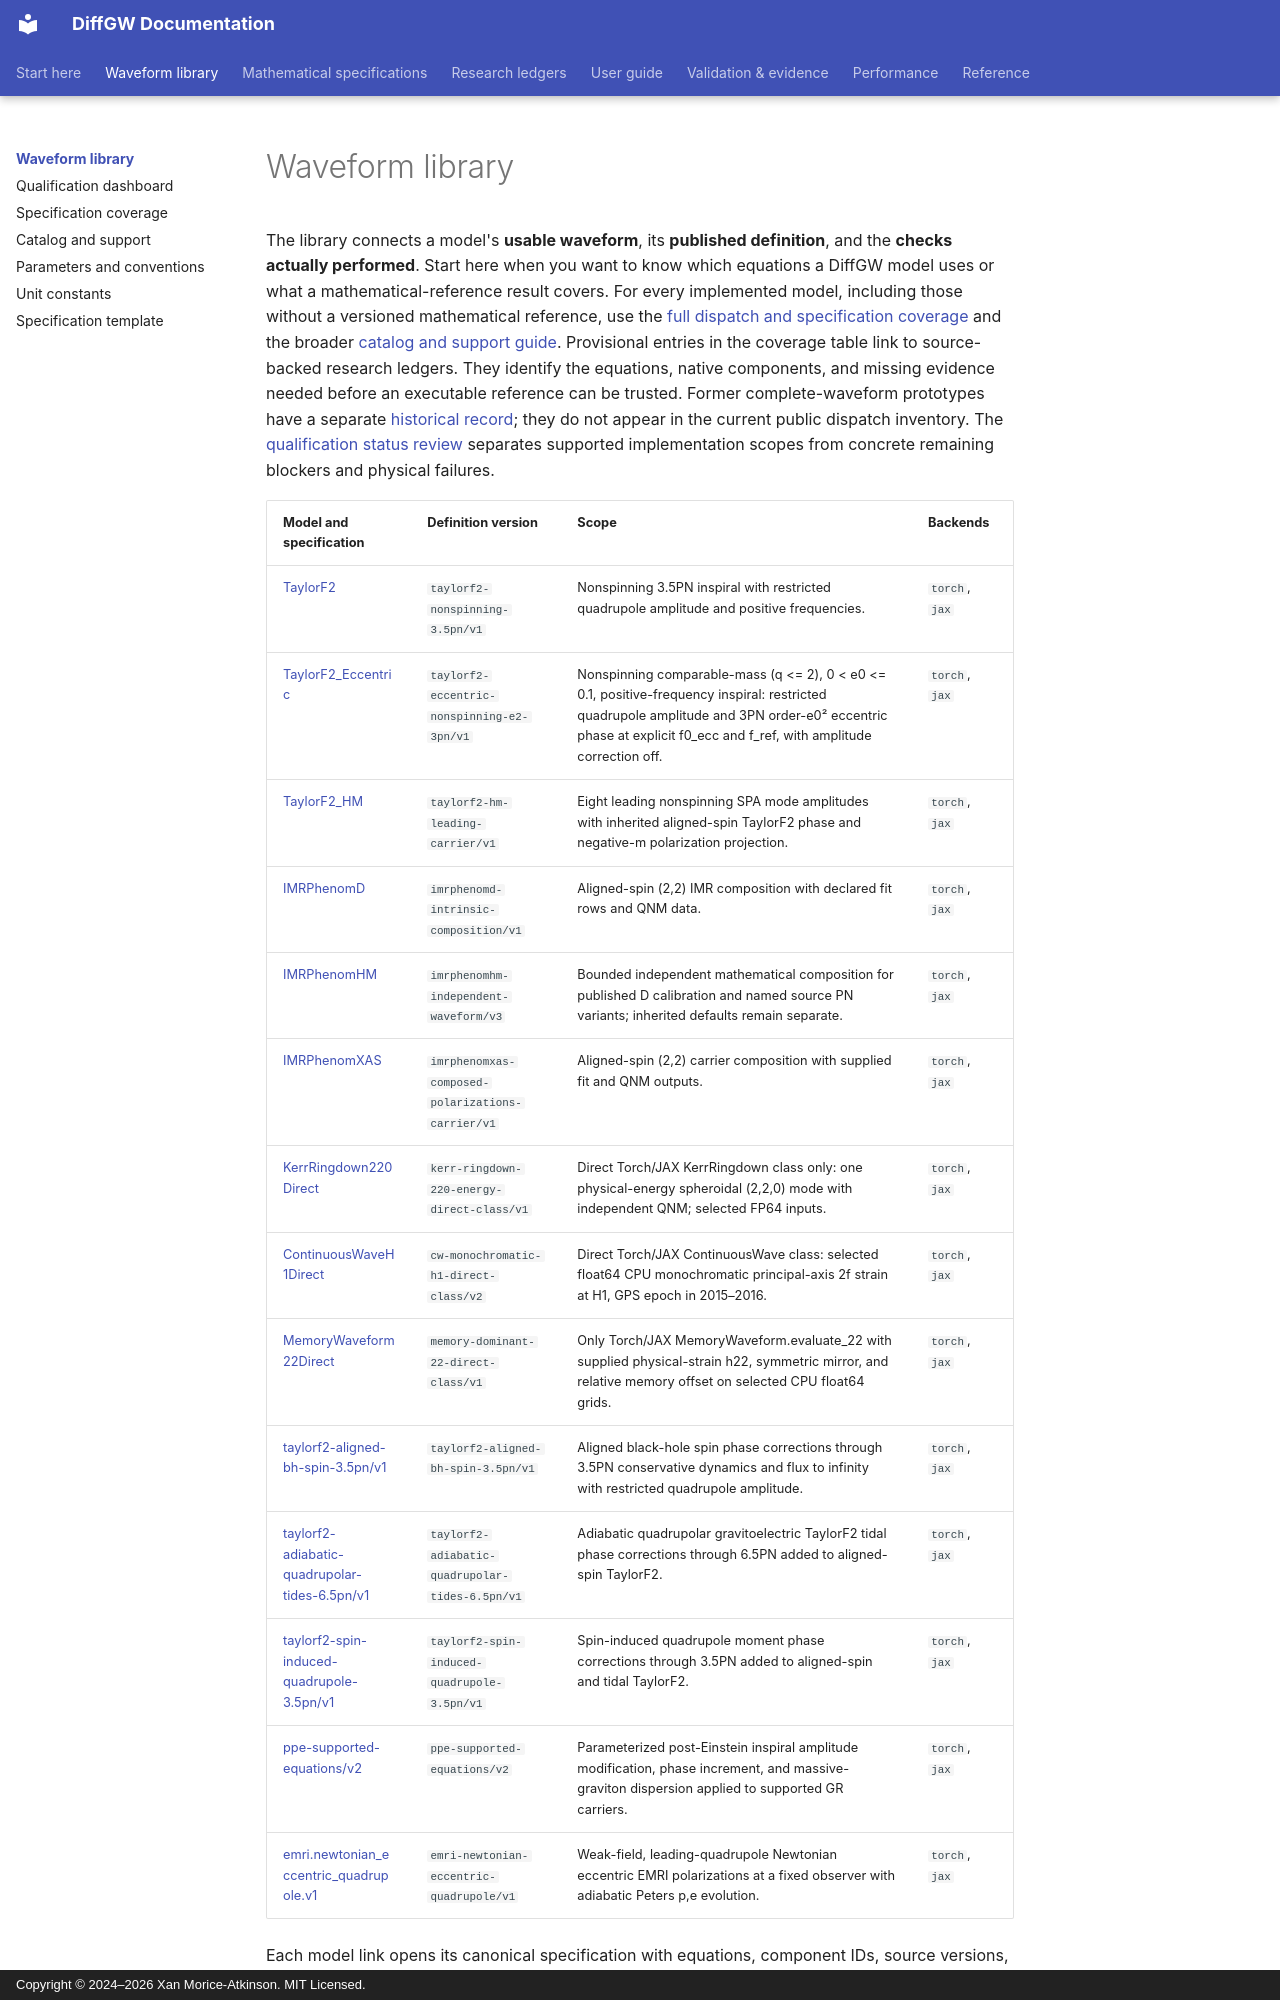

repository: xangma/diffgw · page: waveforms/index.html · generator: mkdocs · copyright: Copyright © 2024–2026 Xan Morice-Atkinson. MIT Licensed.

# Waveform library

The library connects a model's **usable waveform**, its **published definition**,
and the **checks actually performed**. Start here when you want to know which
equations a DiffGW model uses or what a mathematical-reference result covers.
For every implemented model, including those without a versioned mathematical
reference, use the [full dispatch and specification coverage](coverage.md) and
the broader [catalog and support guide](../models.md).
Provisional entries in the coverage table link to source-backed research
ledgers. They identify the equations, native components, and missing evidence
needed before an executable reference can be trusted.
Former complete-waveform prototypes have a separate
[historical record](research/retired-release-surface.md); they do not appear
in the current public dispatch inventory.
The [qualification status review](qualification-status.md) separates supported
implementation scopes from concrete remaining blockers and physical failures.

<!-- BEGIN GENERATED WAVEFORM TABLE -->

| Model and specification | Definition version | Scope | Backends |
| --- | --- | --- | --- |
| [TaylorF2](../math/taylorf2.md) | `taylorf2-nonspinning-3.5pn/v1` | Nonspinning 3.5PN inspiral with restricted quadrupole amplitude and positive frequencies. | `torch`, `jax` |
| [TaylorF2_Eccentric](../math/taylorf2-eccentric.md) | `taylorf2-eccentric-nonspinning-e2-3pn/v1` | Nonspinning comparable-mass (q <= 2), 0 < e0 <= 0.1, positive-frequency inspiral: restricted quadrupole amplitude and 3PN order-e0² eccentric phase at explicit f0_ecc and f_ref, with amplitude correction off. | `torch`, `jax` |
| [TaylorF2_HM](../math/taylorf2-hm.md) | `taylorf2-hm-leading-carrier/v1` | Eight leading nonspinning SPA mode amplitudes with inherited aligned-spin TaylorF2 phase and negative-m polarization projection. | `torch`, `jax` |
| [IMRPhenomD](../math/imrphenomd-intrinsic.md) | `imrphenomd-intrinsic-composition/v1` | Aligned-spin (2,2) IMR composition with declared fit rows and QNM data. | `torch`, `jax` |
| [IMRPhenomHM](../math/imrphenomhm-waveform.md) | `imrphenomhm-independent-waveform/v3` | Bounded independent mathematical composition for published D calibration and named source PN variants; inherited defaults remain separate. | `torch`, `jax` |
| [IMRPhenomXAS](../math/imrphenomxas.md) | `imrphenomxas-composed-polarizations-carrier/v1` | Aligned-spin (2,2) carrier composition with supplied fit and QNM outputs. | `torch`, `jax` |
| [KerrRingdown220Direct](../math/kerr-ringdown-direct-class.md) | `kerr-ringdown-220-energy-direct-class/v1` | Direct Torch/JAX KerrRingdown class only: one physical-energy spheroidal (2,2,0) mode with independent QNM; selected FP64 inputs. | `torch`, `jax` |
| [ContinuousWaveH1Direct](../math/continuous-wave-direct-class.md) | `cw-monochromatic-h1-direct-class/v2` | Direct Torch/JAX ContinuousWave class: selected float64 CPU monochromatic principal-axis 2f strain at H1, GPS epoch in 2015–2016. | `torch`, `jax` |
| [MemoryWaveform22Direct](../math/memory-dominant-22-direct-class.md) | `memory-dominant-22-direct-class/v1` | Only Torch/JAX MemoryWaveform.evaluate_22 with supplied physical-strain h22, symmetric mirror, and relative memory offset on selected CPU float64 grids. | `torch`, `jax` |
| [taylorf2-aligned-bh-spin-3.5pn/v1](../math/taylorf2-aligned-spin.md) | `taylorf2-aligned-bh-spin-3.5pn/v1` | Aligned black-hole spin phase corrections through 3.5PN conservative dynamics and flux to infinity with restricted quadrupole amplitude. | `torch`, `jax` |
| [taylorf2-adiabatic-quadrupolar-tides-6.5pn/v1](../math/taylorf2-tidal.md) | `taylorf2-adiabatic-quadrupolar-tides-6.5pn/v1` | Adiabatic quadrupolar gravitoelectric TaylorF2 tidal phase corrections through 6.5PN added to aligned-spin TaylorF2. | `torch`, `jax` |
| [taylorf2-spin-induced-quadrupole-3.5pn/v1](../math/taylorf2-spin-quadrupole.md) | `taylorf2-spin-induced-quadrupole-3.5pn/v1` | Spin-induced quadrupole moment phase corrections through 3.5PN added to aligned-spin and tidal TaylorF2. | `torch`, `jax` |
| [ppe-supported-equations/v2](../math/ppe-phase-dispersion.md) | `ppe-supported-equations/v2` | Parameterized post-Einstein inspiral amplitude modification, phase increment, and massive-graviton dispersion applied to supported GR carriers. | `torch`, `jax` |
| [emri.newtonian_eccentric_quadrupole.v1](../math/emri-kludge.md) | `emri-newtonian-eccentric-quadrupole/v1` | Weak-field, leading-quadrupole Newtonian eccentric EMRI polarizations at a fixed observer with adiabatic Peters p,e evolution. | `torch`, `jax` |

<!-- END GENERATED WAVEFORM TABLE -->
